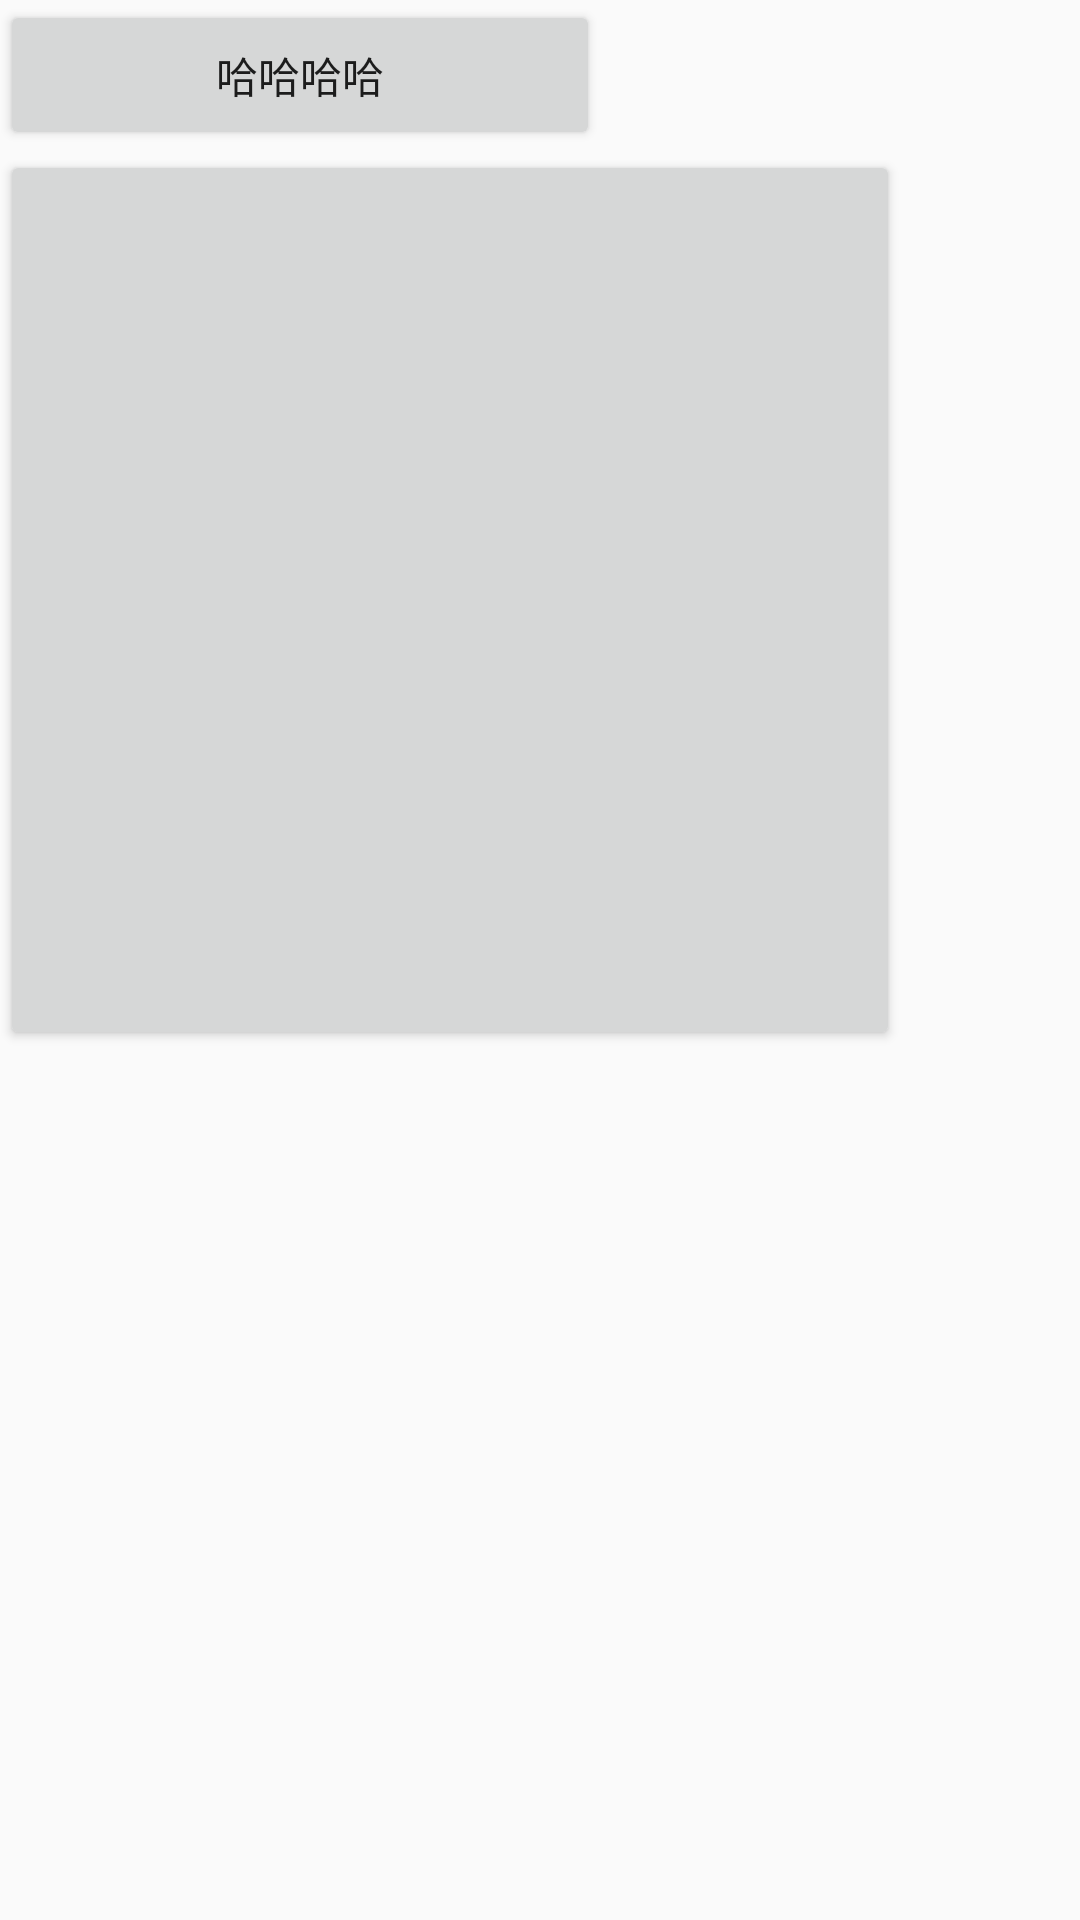

Android layout source for this screen:
<!-- AndroidManifest.xml: application theme AppTheme -->
<!-- res/layout/activity_main5.xml -->
<?xml version="1.0" encoding="utf-8"?>
<LinearLayout xmlns:android="http://schemas.android.com/apk/res/android"
    xmlns:app="http://schemas.android.com/apk/res-auto"
    xmlns:tools="http://schemas.android.com/tools"
    android:layout_width="match_parent"
    android:orientation="vertical"
    android:layout_height="match_parent"
    tools:context=".weight.autolayout.Main5Activity">

    <Button
        android:layout_width="200dp"
        android:text="哈哈哈哈"
        android:layout_height="50dp"></Button>
    <Button
        android:layout_width="300dp"
        android:layout_height="300dp"></Button>

</LinearLayout>
<!-- resources referenced by this layout -->
<resources>
  <style name="AppTheme" parent="Theme.AppCompat.Light.DarkActionBar">
          
          <item name="colorPrimary">@color/colorPrimary</item>
          <item name="colorPrimaryDark">@color/colorPrimaryDark</item>
          <item name="colorAccent">@color/colorAccent</item>
      </style>
  <color name="colorPrimary">#3F51B5</color>
  <color name="colorPrimaryDark">#cf4217</color>
  <color name="colorAccent">#FF4081</color>
</resources>
